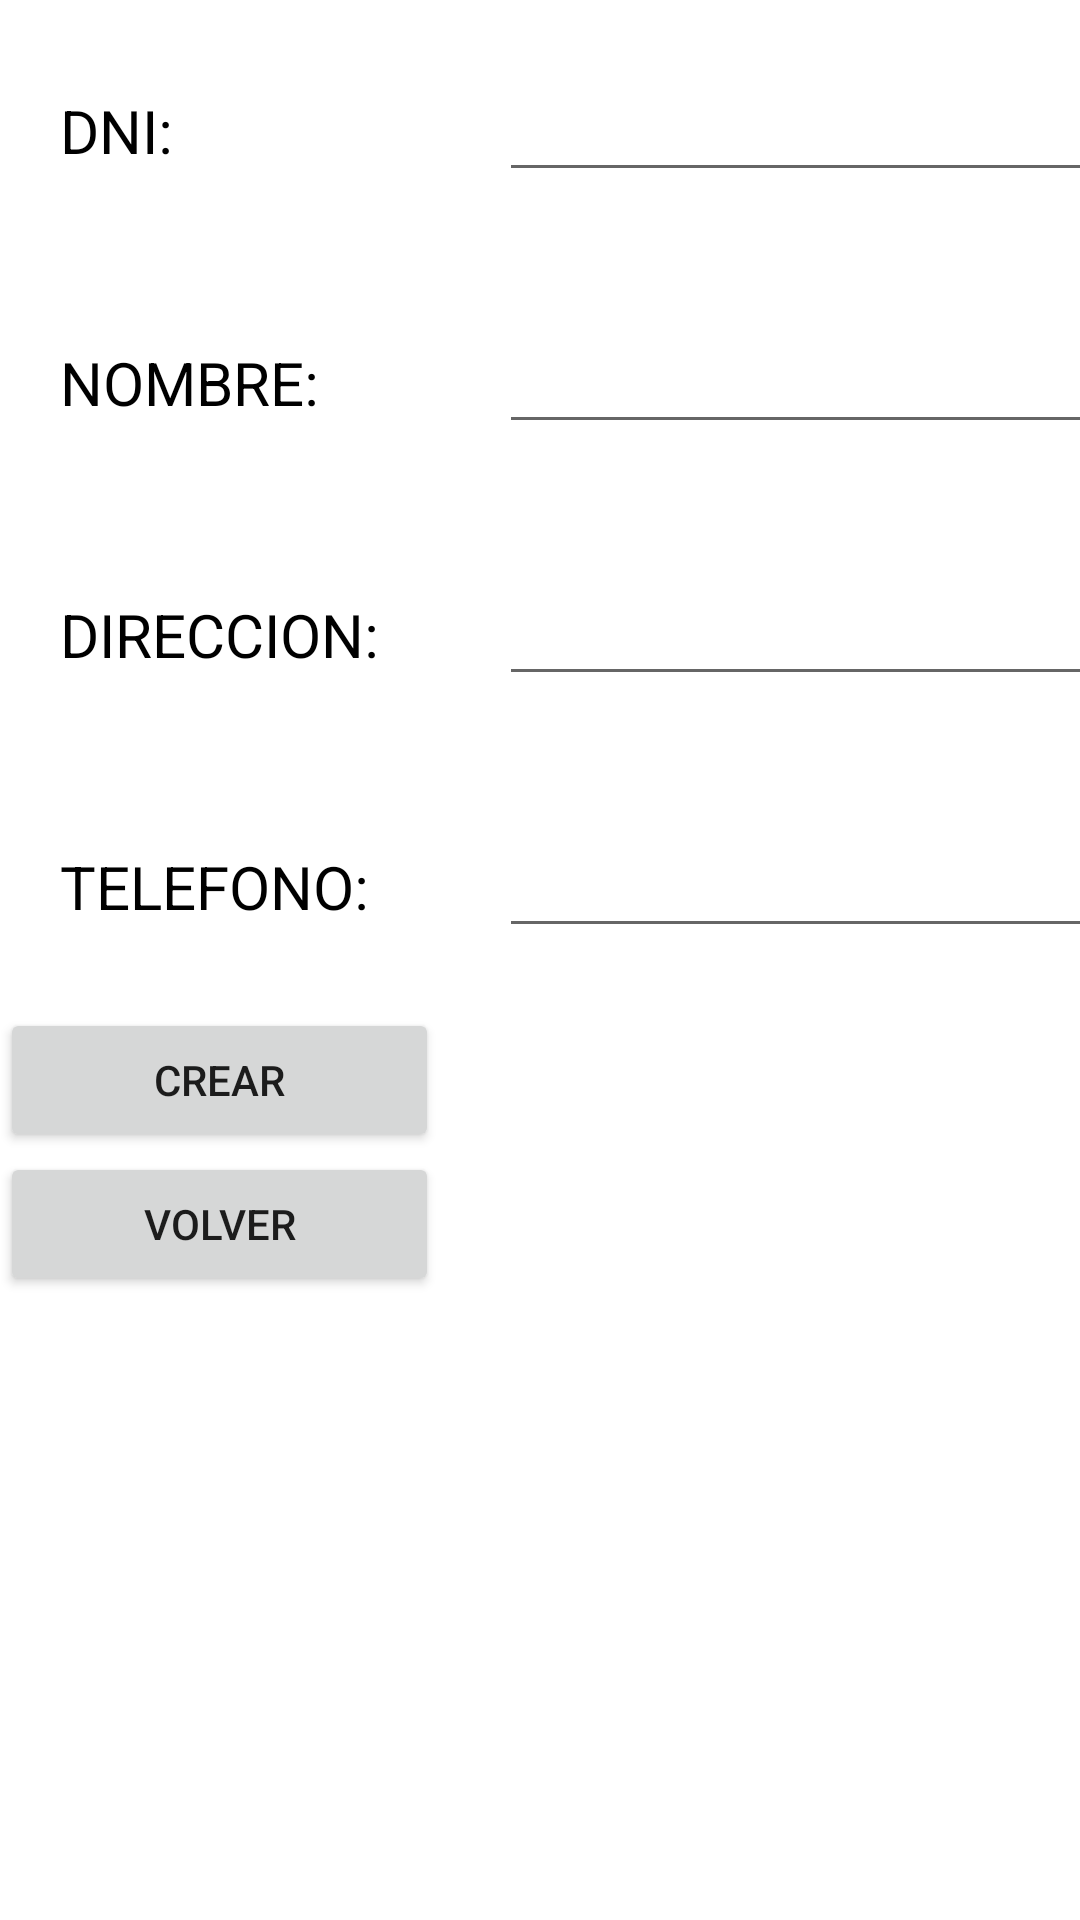

This screen was rendered from an Android layout file. Write that file and the resources it references.
<!-- AndroidManifest.xml: application theme Theme.Examen2PROM -->
<!-- res/layout/activity_crear_cliente.xml -->
<?xml version="1.0" encoding="utf-8"?>
<TableLayout xmlns:android="http://schemas.android.com/apk/res/android"
    xmlns:tools="http://schemas.android.com/tools"
    android:layout_width="match_parent"
    android:layout_height="match_parent"
    tools:context=".CrearCliente"
    android:layout_gravity="center">

    <TableRow>
        <TextView
            android:layout_width="wrap_content"
            android:layout_height="wrap_content"
            android:text="@string/dni"
            android:textColor="@color/black"
            android:textSize="20sp"
            android:layout_margin="20sp"/>

        <EditText
            android:id="@+id/dni"
            android:layout_width="200sp"
            android:layout_height="wrap_content"
            android:inputType="number"
            android:textSize="20sp"
            android:textColor="@color/black"
            android:layout_margin="20sp"/>
    </TableRow>
    <TableRow>
        <TextView
            android:layout_width="wrap_content"
            android:layout_height="wrap_content"
            android:text="@string/nombre"
            android:textColor="@color/black"
            android:textSize="20sp"
            android:layout_margin="20sp"/>

        <EditText
            android:id="@+id/nombre"
            android:layout_width="200sp"
            android:layout_height="wrap_content"
            android:inputType="text"
            android:textSize="20sp"
            android:textColor="@color/black"
            android:layout_margin="20sp"/>
    </TableRow>

    <TableRow>
        <TextView
            android:layout_width="wrap_content"
            android:layout_height="wrap_content"
            android:text="@string/direccion"
            android:textColor="@color/black"
            android:textSize="20sp"
            android:layout_margin="20sp"/>

        <EditText
            android:id="@+id/direccion"
            android:layout_width="200sp"
            android:layout_height="wrap_content"
            android:inputType="text"
            android:textSize="20sp"
            android:textColor="@color/black"
            android:layout_margin="20sp"/>
    </TableRow>

    <TableRow>
        <TextView
            android:layout_width="wrap_content"
            android:layout_height="wrap_content"
            android:text="@string/telefono"
            android:textColor="@color/black"
            android:textSize="20sp"
            android:layout_margin="20sp"/>

        <EditText
            android:id="@+id/telefono"
            android:layout_width="200sp"
            android:layout_height="wrap_content"
            android:inputType="text"
            android:textSize="20sp"
            android:textColor="@color/black"
            android:layout_margin="20sp"/>
    </TableRow>

    <TableRow>
        <Button
            android:id="@+id/crear"
            android:layout_width="wrap_content"
            android:layout_height="wrap_content"
            android:text="@string/crear" />
    </TableRow>
    <TableRow>
        <Button
            android:id="@+id/volver"
            android:text="@string/volver"
            android:layout_width="wrap_content"
            android:layout_height="wrap_content" />
    </TableRow>
</TableLayout>
<!-- resources referenced by this layout -->
<resources>
  <string name="crear">CREAR</string>
  <string name="direccion">DIRECCION:</string>
  <string name="dni">DNI:</string>
  <string name="nombre">NOMBRE:</string>
  <string name="telefono">TELEFONO:</string>
  <string name="volver">VOLVER</string>
  <style name="Theme.Examen2PROM" parent="Theme.MaterialComponents.DayNight.DarkActionBar">
          
          <item name="colorPrimary">@color/purple_500</item>
          <item name="colorPrimaryVariant">@color/purple_700</item>
          <item name="colorOnPrimary">@color/white</item>
          
          <item name="colorSecondary">@color/teal_200</item>
          <item name="colorSecondaryVariant">@color/teal_700</item>
          <item name="colorOnSecondary">@color/black</item>
          
          <item name="android:statusBarColor" tools:targetApi="l">?attr/colorPrimaryVariant</item>
          
      </style>
  <!-- not gathered from this repository: default colours our renderer supplied (Android Studio template values) -->
  <color name="purple_500">#FF6200EE</color>
  <color name="purple_700">#FF3700B3</color>
  <color name="teal_200">#FF03DAC5</color>
  <color name="teal_700">#FF018786</color>
  <color name="black">#FF000000</color>
  <color name="white">#FFFFFFFF</color>
</resources>
